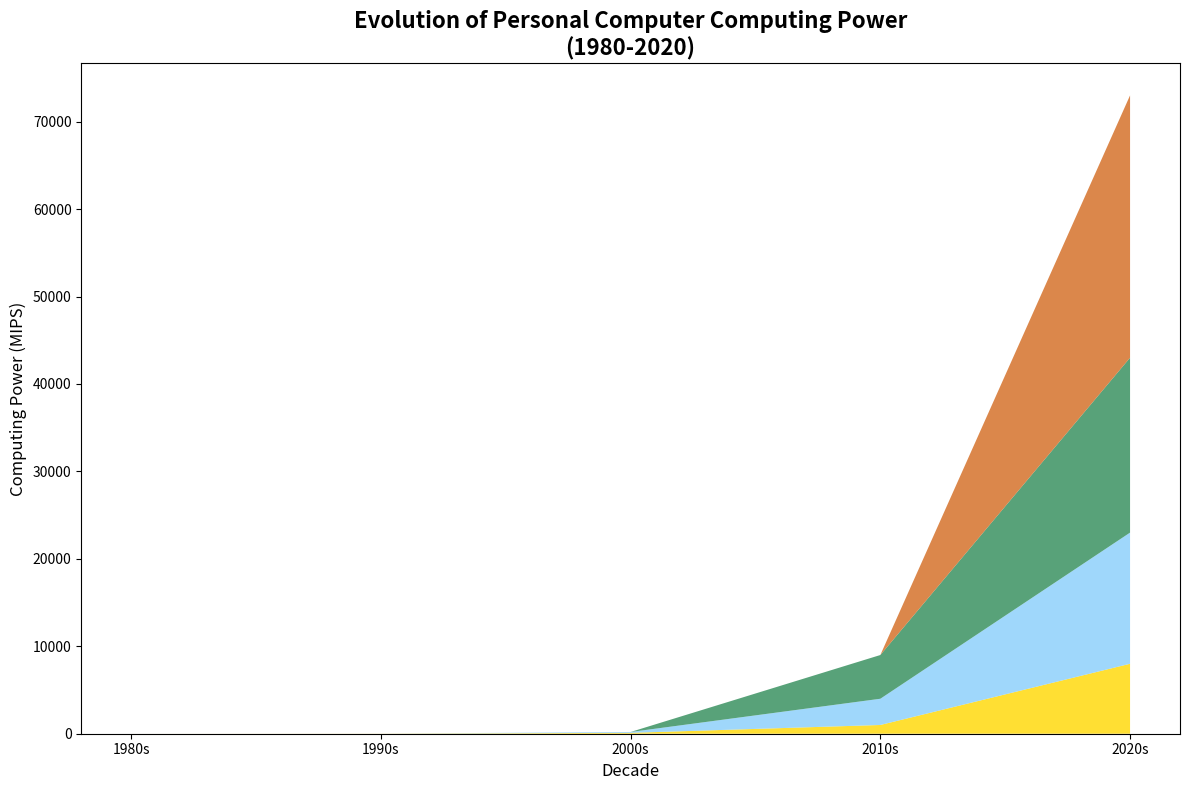

Write the Python code that produced this figure.
import matplotlib.pyplot as plt
import numpy as np

decades = np.array([1980, 1990, 2000, 2010, 2020])
single_core_mips = np.array([1, 10, 100, 1000, 8000])
multi_core_mips = np.array([0, 0, 100, 3000, 15000])
gpu_acceleration_mips = np.array([0, 0, 0, 5000, 20000])
cloud_computing_mips = np.array([0, 0, 0, 0, 30000])

fig, ax = plt.subplots(figsize=(12, 8))
ax.stackplot(decades, single_core_mips, multi_core_mips, gpu_acceleration_mips, cloud_computing_mips,
             colors=['#FFD700', '#87CEFA', '#2E8B57', '#D2691E'],
             alpha=0.8)

ax.set_title('Evolution of Personal Computer Computing Power\n(1980-2020)', fontsize=16, fontweight='bold')
ax.set_xlabel('Decade', fontsize=12)
ax.set_ylabel('Computing Power (MIPS)', fontsize=12)

ax.set_xticks(decades)
ax.set_xticklabels([f"{decade}s" for decade in decades], fontsize=10)

plt.tight_layout()
plt.show()
